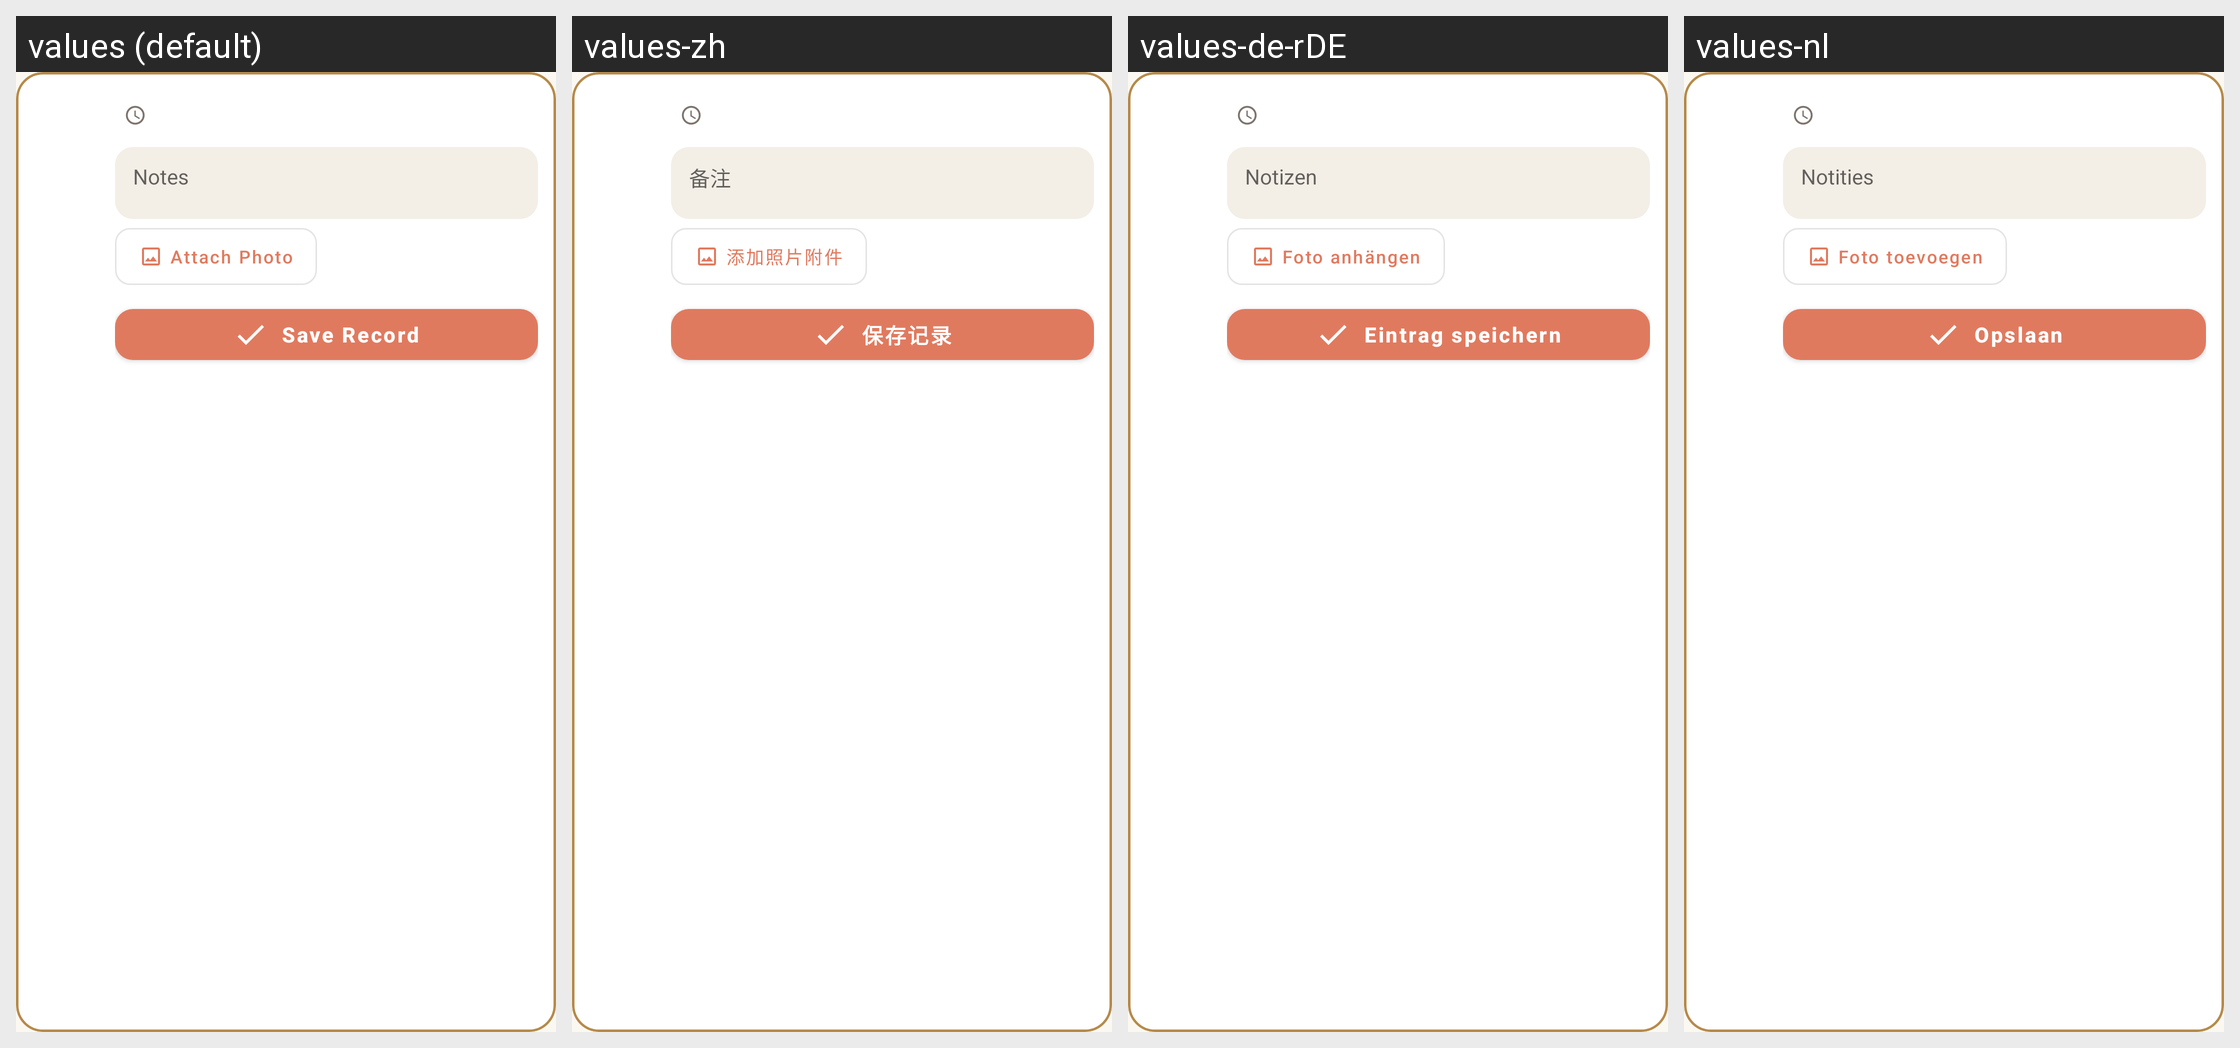

For this localized Android screen grid, give each drawn string resource with its value in every locale shown.
Android screen res/layout/note_logging_entry.xml rendered under 4 locales, left to right: values (default), values-zh, values-de-rDE, values-nl. Device: Nexus 5 (rendered at 1080×1920; each locale shown at half size, 540×960, under a caption strip naming it); theme Theme.BabyBuddyWidgets.
Other locales in the repository, not shown: values-zh-rCN.
Strings drawn on this screen, with the default value and each locale's value (text and hints the layout hard-codes, and strings that could not be matched under every locale, appear in the picture but are not listed):

activity_notes_hint
  values: Notes
  values-zh: 备注
  values-de-rDE: Notizen
  values-nl: Notities

note_attach_photo
  values: Attach Photo
  values-zh: 添加照片附件
  values-de-rDE: Foto anhängen
  values-nl: Foto toevoegen

logging_save_button
  values: Save Record
  values-zh: 保存记录
  values-de-rDE: Eintrag speichern
  values-nl: Opslaan
